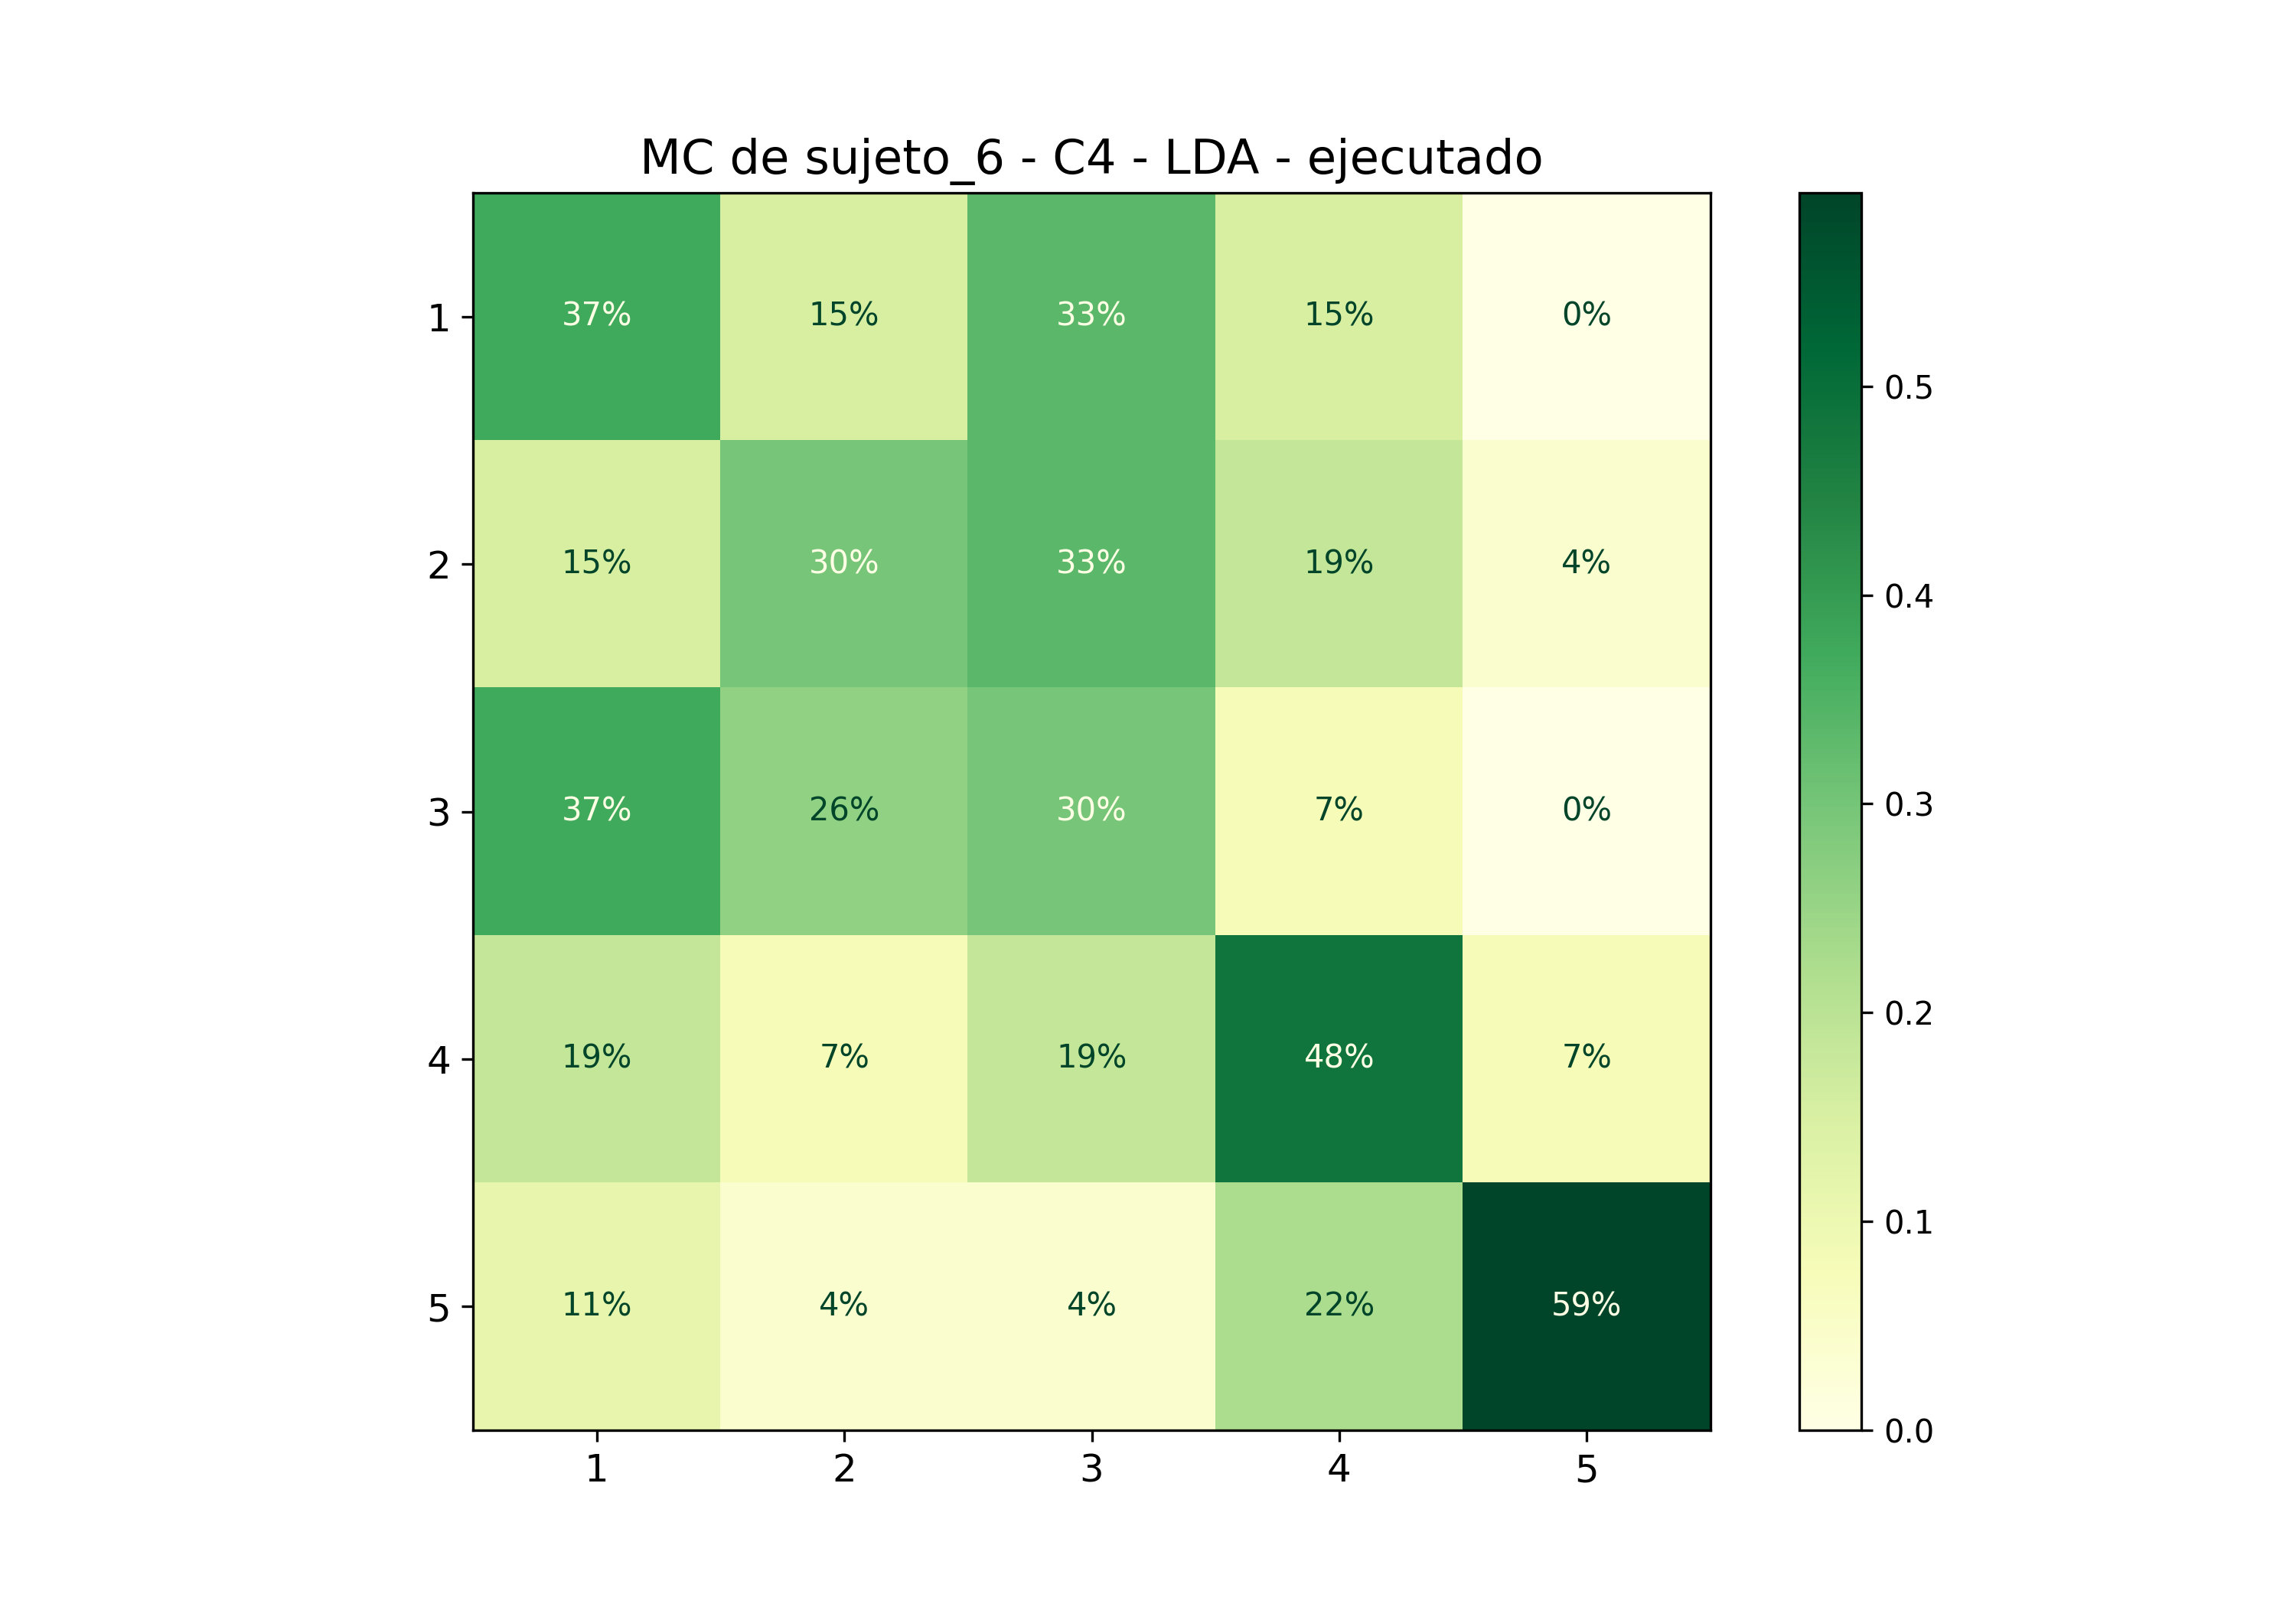

The file beside this chart, header and first rows:
; 1; 2; 3; 4; 5
1; 0,37037037037037035; 0,14814814814814814; 0,3333333333333333; 0,14814814814814814; 0,0
2; 0,14814814814814814; 0,2962962962962963; 0,3333333333333333; 0,18518518518518517; 0,037037037037037035
3; 0,37037037037037035; 0,25925925925925924; 0,2962962962962963; 0,07407407407407407; 0,0
4; 0,18518518518518517; 0,07407407407407407; 0,18518518518518517; 0,48148148148148145; 0,07407407407407407
5; 0,1111111111111111; 0,037037037037037035; 0,037037037037037035; 0,2222222222222222; 0,5925925925925926
